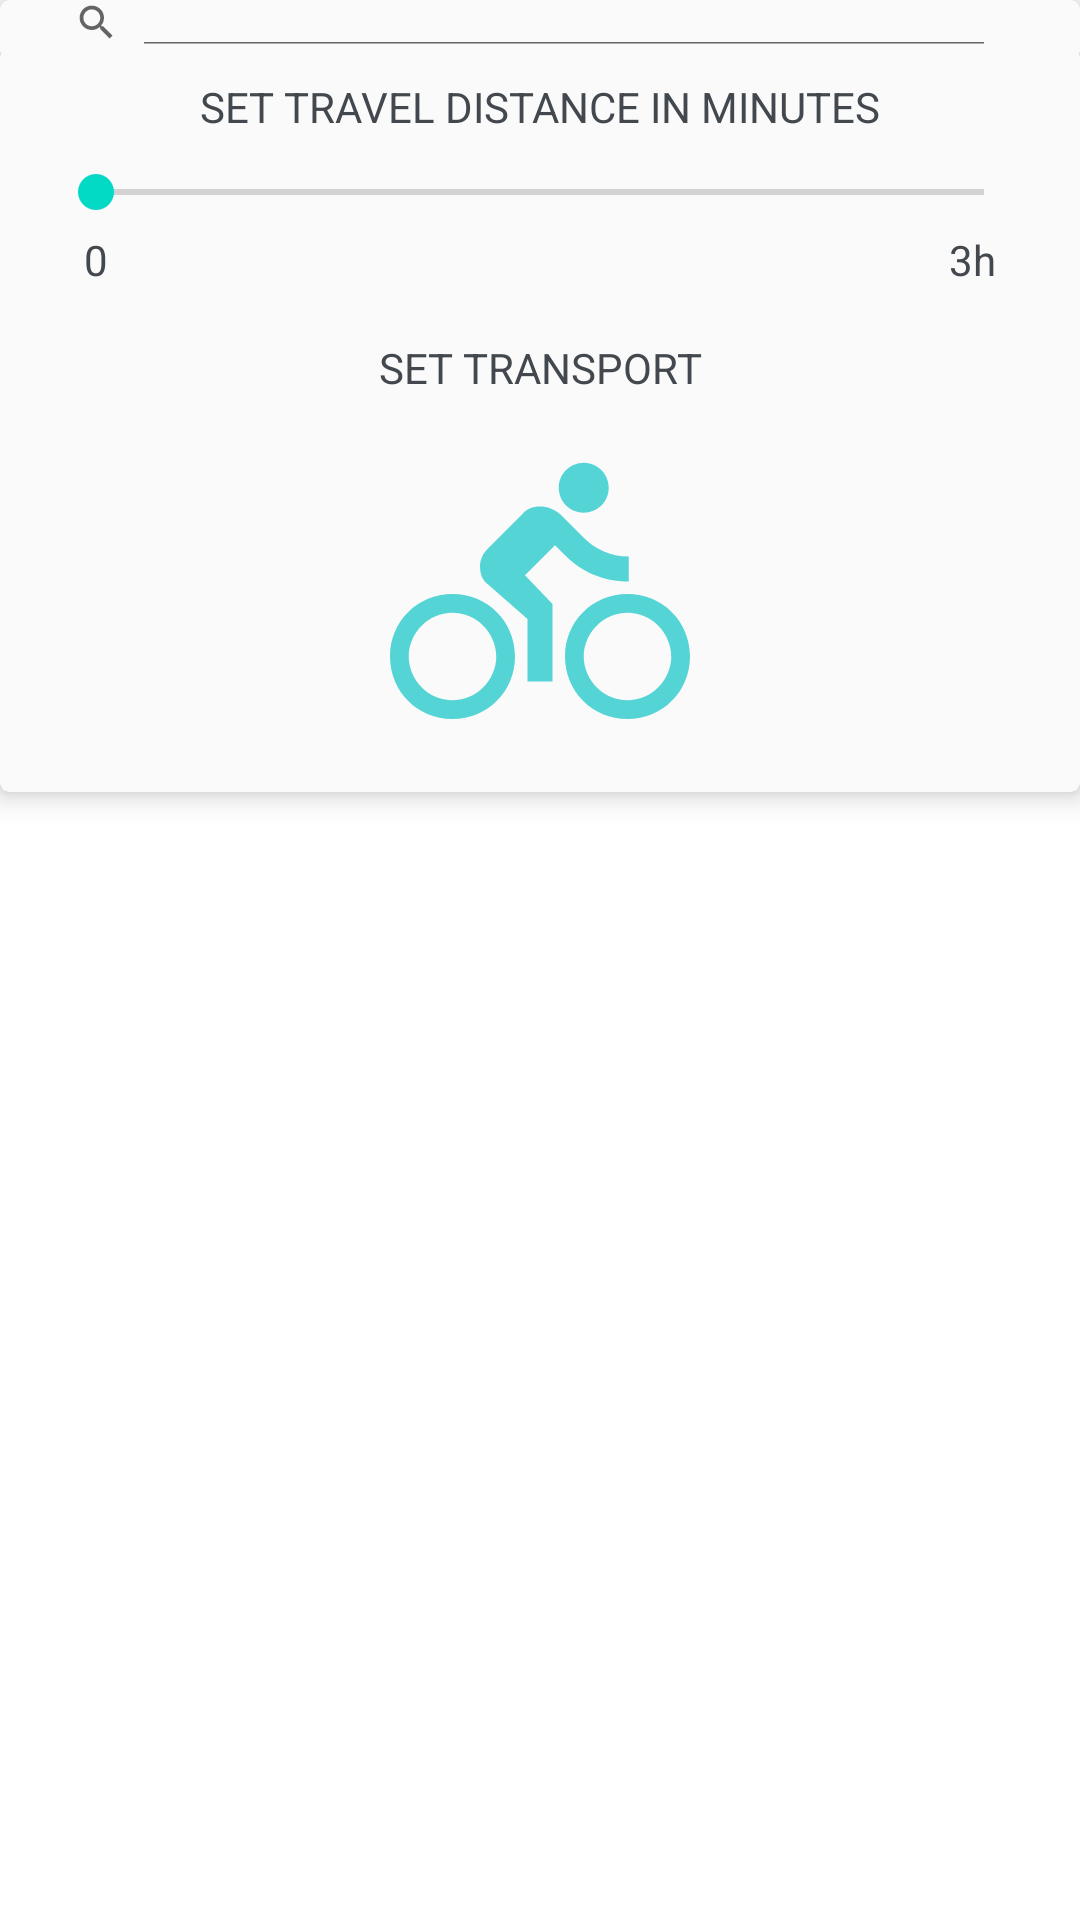

Reconstruct the res/layout file that produces this screen, plus the resources it refers to.
<!-- AndroidManifest.xml: application theme AppTheme -->
<!-- res/layout/menu_bar.xml -->
<?xml version="1.0" encoding="utf-8"?>
<androidx.constraintlayout.widget.ConstraintLayout
    xmlns:android="http://schemas.android.com/apk/res/android"
    xmlns:app="http://schemas.android.com/apk/res-auto"
    xmlns:tools="http://schemas.android.com/tools"
    android:id="@+id/menu_section"
    android:layout_width="match_parent"
    android:layout_height="300dp">

    <androidx.cardview.widget.CardView
        style="@style/CardStyle"
        android:id="@+id/settings"
        android:layout_width="match_parent"
        android:layout_height="wrap_content"
        app:cardCornerRadius="3dp"
        app:cardElevation="5dp"
        app:layout_constraintTop_toTopOf="@id/space">

        <androidx.constraintlayout.widget.ConstraintLayout
            android:layout_width="match_parent"
            android:layout_height="wrap_content">

            <TextView
                android:id="@+id/set_dist"
                android:layout_width="wrap_content"
                android:layout_height="wrap_content"
                android:layout_marginTop="10dp"
                android:text="@string/set_distance"
                app:layout_constraintEnd_toEndOf="parent"
                app:layout_constraintHorizontal_bias="0.5"
                app:layout_constraintStart_toStartOf="parent"
                app:layout_constraintTop_toTopOf="parent" />

            <SeekBar
                android:id="@+id/seekBar"
                style="@style/ProgressBar"
                android:layout_width="match_parent"
                android:layout_height="wrap_content"
                android:layout_marginStart="16dp"
                android:layout_marginTop="10dp"
                android:layout_marginEnd="16dp"
                app:layout_constraintTop_toBottomOf="@id/set_dist" />

            <TextView
                android:layout_width="wrap_content"
                android:layout_height="wrap_content"
                android:layout_marginStart="12dp"
                android:layout_marginTop="4dp"
                android:text="@string/time_0"
                app:layout_constraintStart_toStartOf="@id/seekBar"
                app:layout_constraintTop_toBottomOf="@id/seekBar" />

            <TextView
                android:layout_width="wrap_content"
                android:layout_height="wrap_content"
                android:layout_marginTop="4dp"
                android:layout_marginEnd="12dp"
                android:text="@string/time_3h"
                app:layout_constraintEnd_toEndOf="@id/seekBar"
                app:layout_constraintTop_toBottomOf="@id/seekBar" />

            <TextView
                android:id="@+id/set_transport"
                android:layout_width="wrap_content"
                android:layout_height="wrap_content"
                android:layout_marginTop="40dp"
                android:text="@string/set_transport"
                app:layout_constraintEnd_toEndOf="parent"
                app:layout_constraintHorizontal_bias="0.5"
                app:layout_constraintStart_toStartOf="parent"
                app:layout_constraintTop_toBottomOf="@id/seekBar" />

            <ImageButton
                android:id="@+id/bike_button"
                style="@style/ImageButton"
                android:layout_width="wrap_content"
                android:layout_height="wrap_content"
                android:layout_marginStart="8dp"
                android:layout_marginTop="16dp"
                android:layout_marginEnd="8dp"
                android:layout_marginBottom="16dp"
                android:background="@android:color/transparent"
                android:contentDescription="@string/content_bike_button"
                app:layout_constraintBottom_toBottomOf="parent"
                app:layout_constraintEnd_toEndOf="parent"
                app:layout_constraintStart_toStartOf="parent"
                app:layout_constraintTop_toBottomOf="@+id/set_transport"
                app:srcCompat="@drawable/ic_directions_bike_black_100dp"
                android:onClick="TransportButton"/>

            <ImageButton
                android:id="@+id/walking_button"
                style="@style/ImageButton"
                android:layout_width="wrap_content"
                android:layout_height="wrap_content"
                android:layout_marginStart="8dp"
                android:layout_marginEnd="8dp"
                android:background="@android:color/transparent"
                android:contentDescription="@string/content_walking_button"
                app:layout_constraintEnd_toStartOf="@+id/bike_button"
                app:layout_constraintStart_toStartOf="parent"
                app:layout_constraintTop_toTopOf="@+id/bike_button"
                app:srcCompat="@drawable/ic_directions_walk_black_100dp"
                android:onClick="TransportButton"/>

            <ImageButton
                android:id="@+id/car_button"
                style="@style/ImageButton"
                android:layout_width="wrap_content"
                android:layout_height="wrap_content"
                android:layout_marginStart="8dp"
                android:layout_marginEnd="8dp"
                android:background="@android:color/transparent"
                app:layout_constraintEnd_toEndOf="parent"
                app:layout_constraintStart_toEndOf="@+id/bike_button"
                app:layout_constraintTop_toTopOf="@+id/bike_button"
                app:srcCompat="@drawable/ic_directions_car_black_100dp"
                android:contentDescription="@string/content_car_button"
                android:onClick="TransportButton"/>


        </androidx.constraintlayout.widget.ConstraintLayout>
    </androidx.cardview.widget.CardView>


    <androidx.cardview.widget.CardView
        style="@style/CardStyle"
        android:id="@+id/menu_bar_main"
        android:layout_width="match_parent"
        android:layout_height="wrap_content"
        app:cardCornerRadius="3dp"
        app:cardElevation="5dp"
        app:layout_constraintTop_toTopOf="parent">

        <LinearLayout
            android:layout_width="match_parent"
            android:layout_height="wrap_content"
            android:orientation="horizontal">

            <SearchView
                android:id="@+id/search_field"
                android:layout_width="0dp"
                android:layout_height="match_parent"
                android:layout_marginBottom="5dp"
                android:layout_weight="1"
                android:iconifiedByDefault="false" />

            <ImageButton
                android:id="@+id/menu_button"
                android:layout_width="wrap_content"
                android:layout_height="wrap_content"
                android:backgroundTint="@android:color/transparent"
                android:contentDescription="@string/menu_button"
                android:onClick="toggleMenu"
                android:tint="@color/colorDarkGrey"
                app:srcCompat="@drawable/ic_menu_black_24dp" />
        </LinearLayout>

    </androidx.cardview.widget.CardView>

    <Space
        android:id="@+id/space"
        android:layout_width="match_parent"
        android:layout_height="4dp"
        app:layout_constraintBottom_toBottomOf="@id/menu_bar_main" />

</androidx.constraintlayout.widget.ConstraintLayout>
<!-- resources referenced by this layout -->
<resources>
  <color name="colorDarkGrey">#42484D</color>
  <!-- drawable ic_directions_bike_black_100dp (drawable) -->
  <vector android:height="100dp" android:viewportHeight="24.0"
      android:viewportWidth="24.0" android:width="100dp" xmlns:android="http://schemas.android.com/apk/res/android">
      <path android:fillColor="#FF000000" android:pathData="M15.5,5.5c1.1,0 2,-0.9 2,-2s-0.9,-2 -2,-2 -2,0.9 -2,2 0.9,2 2,2zM5,12c-2.8,0 -5,2.2 -5,5s2.2,5 5,5 5,-2.2 5,-5 -2.2,-5 -5,-5zM5,20.5c-1.9,0 -3.5,-1.6 -3.5,-3.5s1.6,-3.5 3.5,-3.5 3.5,1.6 3.5,3.5 -1.6,3.5 -3.5,3.5zM10.8,10.5l2.4,-2.4 0.8,0.8c1.3,1.3 3,2.1 5.1,2.1L19.1,9c-1.5,0 -2.7,-0.6 -3.6,-1.5l-1.9,-1.9c-0.5,-0.4 -1,-0.6 -1.6,-0.6s-1.1,0.2 -1.4,0.6L7.8,8.4c-0.4,0.4 -0.6,0.9 -0.6,1.4 0,0.6 0.2,1.1 0.6,1.4L11,14v5h2v-6.2l-2.2,-2.3zM19,12c-2.8,0 -5,2.2 -5,5s2.2,5 5,5 5,-2.2 5,-5 -2.2,-5 -5,-5zM19,20.5c-1.9,0 -3.5,-1.6 -3.5,-3.5s1.6,-3.5 3.5,-3.5 3.5,1.6 3.5,3.5 -1.6,3.5 -3.5,3.5z"/>
  </vector>
  <string name="content_bike_button">set bike as transport</string>
  <string name="content_car_button">set car as transport</string>
  <string name="content_walking_button">set walking as transport</string>
  <string name="menu_button">menu button</string>
  <string name="set_distance">SET TRAVEL DISTANCE IN MINUTES</string>
  <string name="set_transport">SET TRANSPORT</string>
  <string name="time_0">0</string>
  <string name="time_3h">3h</string>
  <style name="CardStyle" parent="Widget.MaterialComponents.CardView">
          <item name="android:backgroundTint">@color/colorLightGrey</item>
      </style>
  <style name="ImageButton" parent="Widget.AppCompat.ImageButton">
          <item name="android:tint">@color/colorPrimaryDark</item>
      </style>
  <style name="ProgressBar" parent="Theme.MaterialComponents.Light.NoActionBar">
          <item name="isb_seek_smoothly">false</item>
          <item name="isb_show_tick_marks_type">divider</item>
          <item name="isb_show_tick_texts">true</item>
          <item name="isb_show_indicator">none</item>
          <item name="isb_thumb_color">@color/colorDarkGrey</item>
          <item name="isb_tick_texts_color">@color/colorDarkGrey</item>
          <item name="isb_tick_marks_color">@color/colorPrimaryDark</item>
          <item name="isb_track_background_color">@color/colorPrimary</item>
          <item name="isb_track_progress_color">@color/colorDarkGrey</item>
      </style>
  <style name="AppTheme" parent="Theme.MaterialComponents.Light.NoActionBar">
          
          <item name="colorPrimary">@color/colorPrimary</item>
          <item name="colorPrimaryDark">@color/colorPrimaryDark</item>
          <item name="android:textColor">@color/colorDarkGrey</item>
      </style>
  <color name="colorLightGrey">#FAFAFA</color>
  <color name="colorPrimaryDark">#55D4D6</color>
  <color name="colorPrimary">#D4EEF5</color>
</resources>
